Run: headless pygame with SDL's dummy video driver; simulated clock (each Clock.tick advances the game by its frame time, no real sleeping); random seed 0; keys injected as events and as key.get_pressed() state; no mouse input.
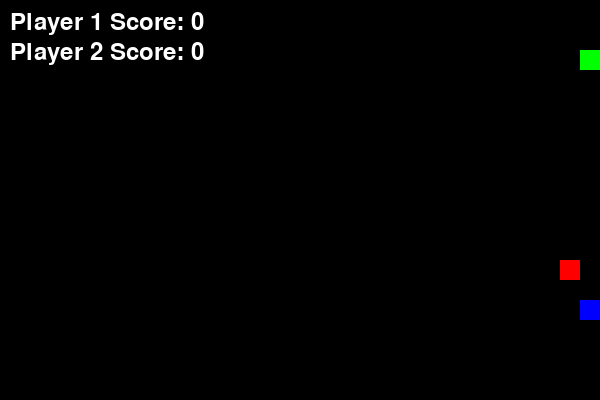
Frame 1 of 4 · flips 1–60 · no input
Frame 2 of 4 · flips 61–180 · tapped SPACE, RETURN · held RIGHT (→), D · screen unchanged from frame 1, image omitted
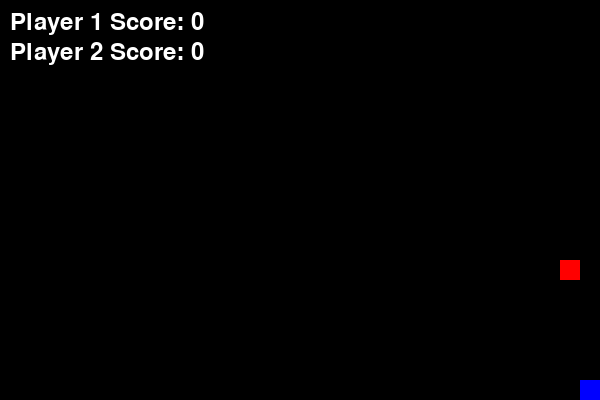
Frame 3 of 4 · flips 181–300 · held DOWN (↓), S
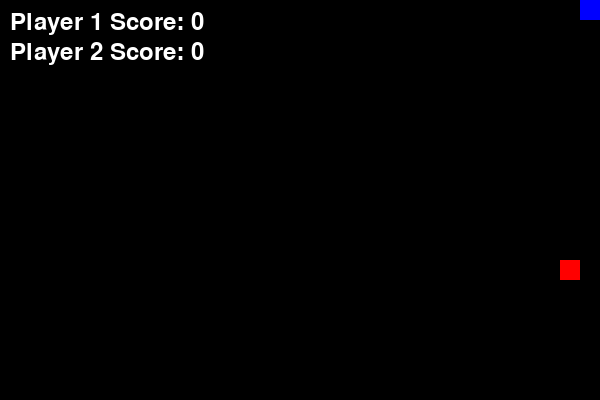
Frame 4 of 4 · flips 301–420 · held LEFT (←), A, UP (↑), W

The pygame program that drew these frames:

import pygame
import random
import time

# Initialize pygame
pygame.init()

# Set up the screen
SCREEN_WIDTH = 600
SCREEN_HEIGHT = 400
BLOCK_SIZE = 20
FPS = 10
screen = pygame.display.set_mode((SCREEN_WIDTH, SCREEN_HEIGHT))
pygame.display.set_caption("Snake Game")

# Colors
WHITE = (255, 255, 255)
BLACK = (0, 0, 0)
GREEN = (0, 255, 0)
RED = (255, 0, 0)
BLUE = (0, 0, 255)  # Define BLUE color

# Snake class
class Snake:
    def __init__(self, color, initial_pos):
        self.color = color
        self.body = [initial_pos]
        self.direction = "RIGHT"

    def move(self):
        head = self.body[0].copy()
        if self.direction == "RIGHT":
            head[0] += BLOCK_SIZE
        elif self.direction == "LEFT":
            head[0] -= BLOCK_SIZE
        elif self.direction == "UP":
            head[1] -= BLOCK_SIZE
        elif self.direction == "DOWN":
            head[1] += BLOCK_SIZE

        # Adjust head position if out of bounds
        head[0] = max(min(head[0], SCREEN_WIDTH - BLOCK_SIZE), 0)
        head[1] = max(min(head[1], SCREEN_HEIGHT - BLOCK_SIZE), 0)
        
        self.body.insert(0, head)
        self.body.pop()

    def grow(self):
        self.body.append(self.body[-1])

# Food class
class Food:
    def __init__(self):
        self.position = [random.randrange(1, (SCREEN_WIDTH // BLOCK_SIZE)) * BLOCK_SIZE,
                         random.randrange(1, (SCREEN_HEIGHT // BLOCK_SIZE)) * BLOCK_SIZE]
        self.color = RED

    def spawn_food(self):
        self.position = [random.randrange(1, (SCREEN_WIDTH // BLOCK_SIZE)) * BLOCK_SIZE,
                         random.randrange(1, (SCREEN_HEIGHT // BLOCK_SIZE)) * BLOCK_SIZE]

# Function to draw snake
def draw_snake(snake):
    for block in snake.body:
        pygame.draw.rect(screen, snake.color, pygame.Rect(block[0], block[1], BLOCK_SIZE, BLOCK_SIZE))

# Function to check for collision with wall or itself
def check_collision(snake):
    if snake.body[0][0] < 0 or snake.body[0][0] >= SCREEN_WIDTH or snake.body[0][1] < 0 or snake.body[0][1] >= SCREEN_HEIGHT:
        return True
    for block in snake.body[1:]:
        if snake.body[0] == block:
            return True
    return False

# Function to check if snake has eaten food
def check_eat_food(snake, food):
    if snake.body[0] == food.position:
        snake.grow()
        food.spawn_food()
        return True
    return False

# Function to display scores
def display_scores(score1, score2):
    font = pygame.font.Font(None, 36)
    score_text1 = font.render(f"Player 1 Score: {score1}", True, WHITE)
    score_text2 = font.render(f"Player 2 Score: {score2}", True, WHITE)
    screen.blit(score_text1, (10, 10))
    screen.blit(score_text2, (10, 40))

# Function to display winner
def display_winner(winner):
    font = pygame.font.Font(None, 50)
    winner_text = font.render(f"The winner is {winner}!", True, WHITE)
    screen.blit(winner_text, (SCREEN_WIDTH // 2 - 150, SCREEN_HEIGHT // 2))

# Main function
def main():
    snake1 = Snake(GREEN, [100, 50])
    snake2 = Snake(BLUE, [400, 300])
    food = Food()
    score1 = 0
    score2 = 0
    clock = pygame.time.Clock()
    running = True
    game_over = False
    game_end_time = None

    while running:
        screen.fill(BLACK)
        for event in pygame.event.get():
            if event.type == pygame.QUIT:
                running = False
            if event.type == pygame.KEYDOWN:
                if event.key == pygame.K_UP and snake1.direction != "DOWN":
                    snake1.direction = "UP"
                elif event.key == pygame.K_DOWN and snake1.direction != "UP":
                    snake1.direction = "DOWN"
                elif event.key == pygame.K_LEFT and snake1.direction != "RIGHT":
                    snake1.direction = "LEFT"
                elif event.key == pygame.K_RIGHT and snake1.direction != "LEFT":
                    snake1.direction = "RIGHT"
                if event.key == pygame.K_w and snake2.direction != "DOWN":
                    snake2.direction = "UP"
                elif event.key == pygame.K_s and snake2.direction != "UP":
                    snake2.direction = "DOWN"
                elif event.key == pygame.K_a and snake2.direction != "RIGHT":
                    snake2.direction = "LEFT"
                elif event.key == pygame.K_d and snake2.direction != "LEFT":
                    snake2.direction = "RIGHT"

        if not game_over:
            snake1.move()
            snake2.move()
            if check_collision(snake1) or check_collision(snake2):
                game_over = True
                game_end_time = time.time()
            if check_eat_food(snake1, food):
                score1 += 1
            if check_eat_food(snake2, food):
                score2 += 1

            draw_snake(snake1)
            draw_snake(snake2)
            pygame.draw.rect(screen, food.color, pygame.Rect(food.position[0], food.position[1], BLOCK_SIZE, BLOCK_SIZE))
            display_scores(score1, score2)

        if game_over:
            if time.time() - game_end_time < 5:
                winner = "Player 1" if score1 > score2 else "Player 2" if score2 > score1 else "No one"
                display_winner(winner)
            else:
                running = False

        pygame.display.flip()
        clock.tick(FPS)

    pygame.quit()

if __name__ == "__main__":
    main()
